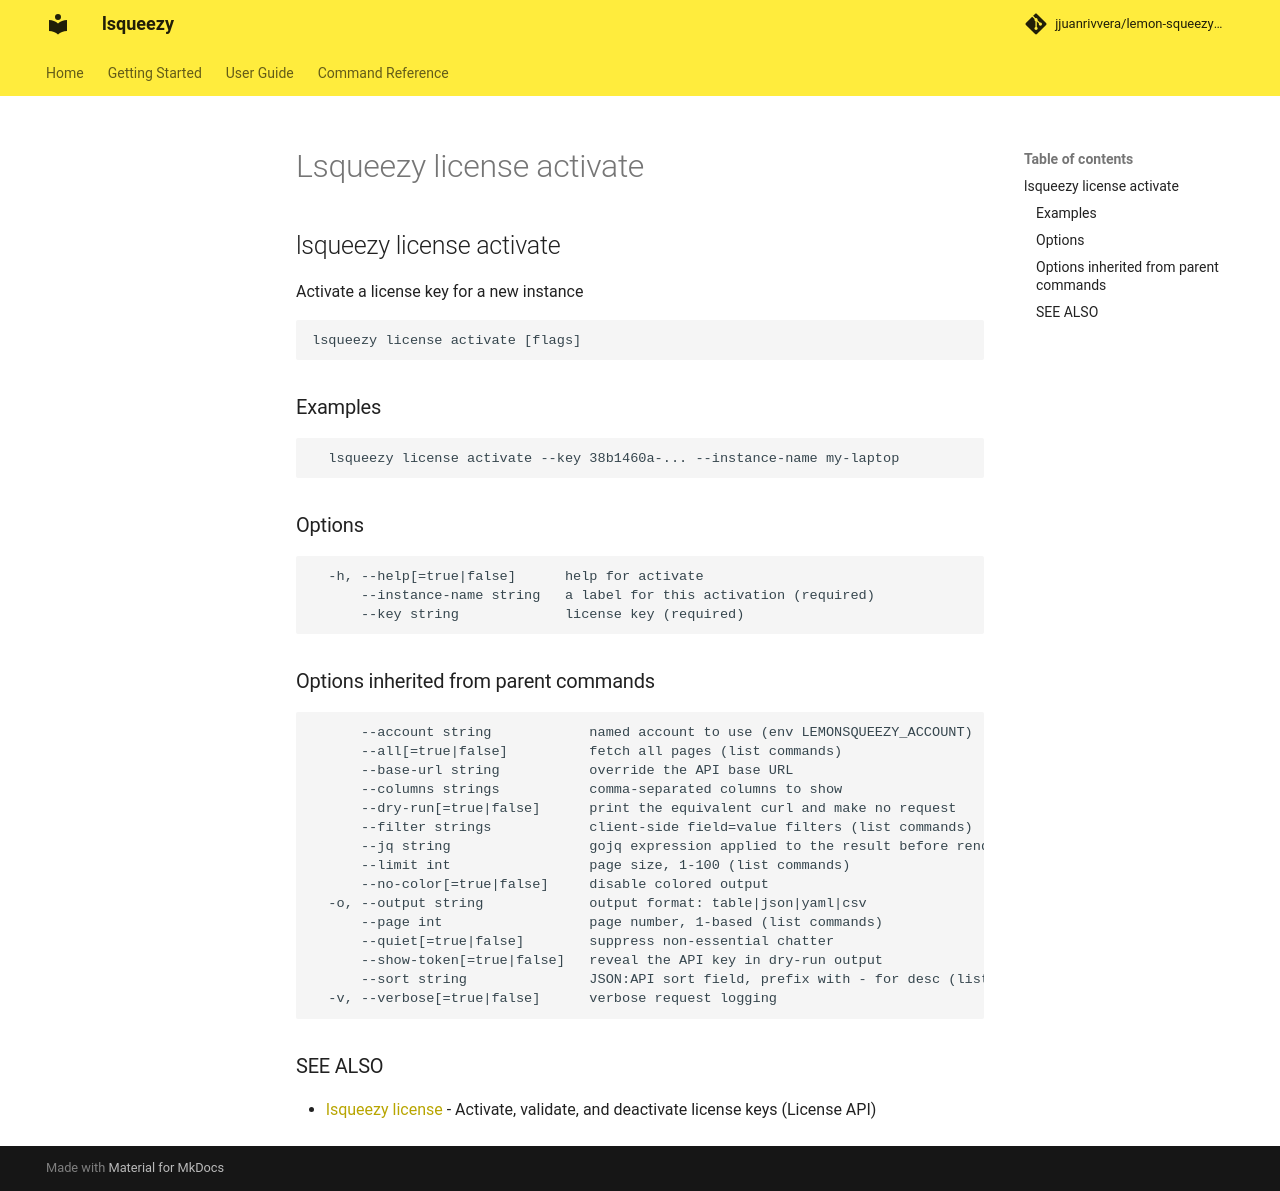

repository: jjuanrivvera/lemon-squeezy-cli · page: commands/lsqueezy_license_activate/index.html · generator: mkdocs

## lsqueezy license activate

Activate a license key for a new instance

```
lsqueezy license activate [flags]
```

### Examples

```
  lsqueezy license activate --key 38b1460a-... --instance-name my-laptop
```

### Options

```
  -h, --help[=true|false]      help for activate
      --instance-name string   a label for this activation (required)
      --key string             license key (required)
```

### Options inherited from parent commands

```
      --account string            named account to use (env LEMONSQUEEZY_ACCOUNT)
      --all[=true|false]          fetch all pages (list commands)
      --base-url string           override the API base URL
      --columns strings           comma-separated columns to show
      --dry-run[=true|false]      print the equivalent curl and make no request
      --filter strings            client-side field=value filters (list commands)
      --jq string                 gojq expression applied to the result before rendering
      --limit int                 page size, 1-100 (list commands)
      --no-color[=true|false]     disable colored output
  -o, --output string             output format: table|json|yaml|csv
      --page int                  page number, 1-based (list commands)
      --quiet[=true|false]        suppress non-essential chatter
      --show-token[=true|false]   reveal the API key in dry-run output
      --sort string               JSON:API sort field, prefix with - for desc (list commands)
  -v, --verbose[=true|false]      verbose request logging
```

### SEE ALSO

* [lsqueezy license](lsqueezy_license.md)	 - Activate, validate, and deactivate license keys (License API)
